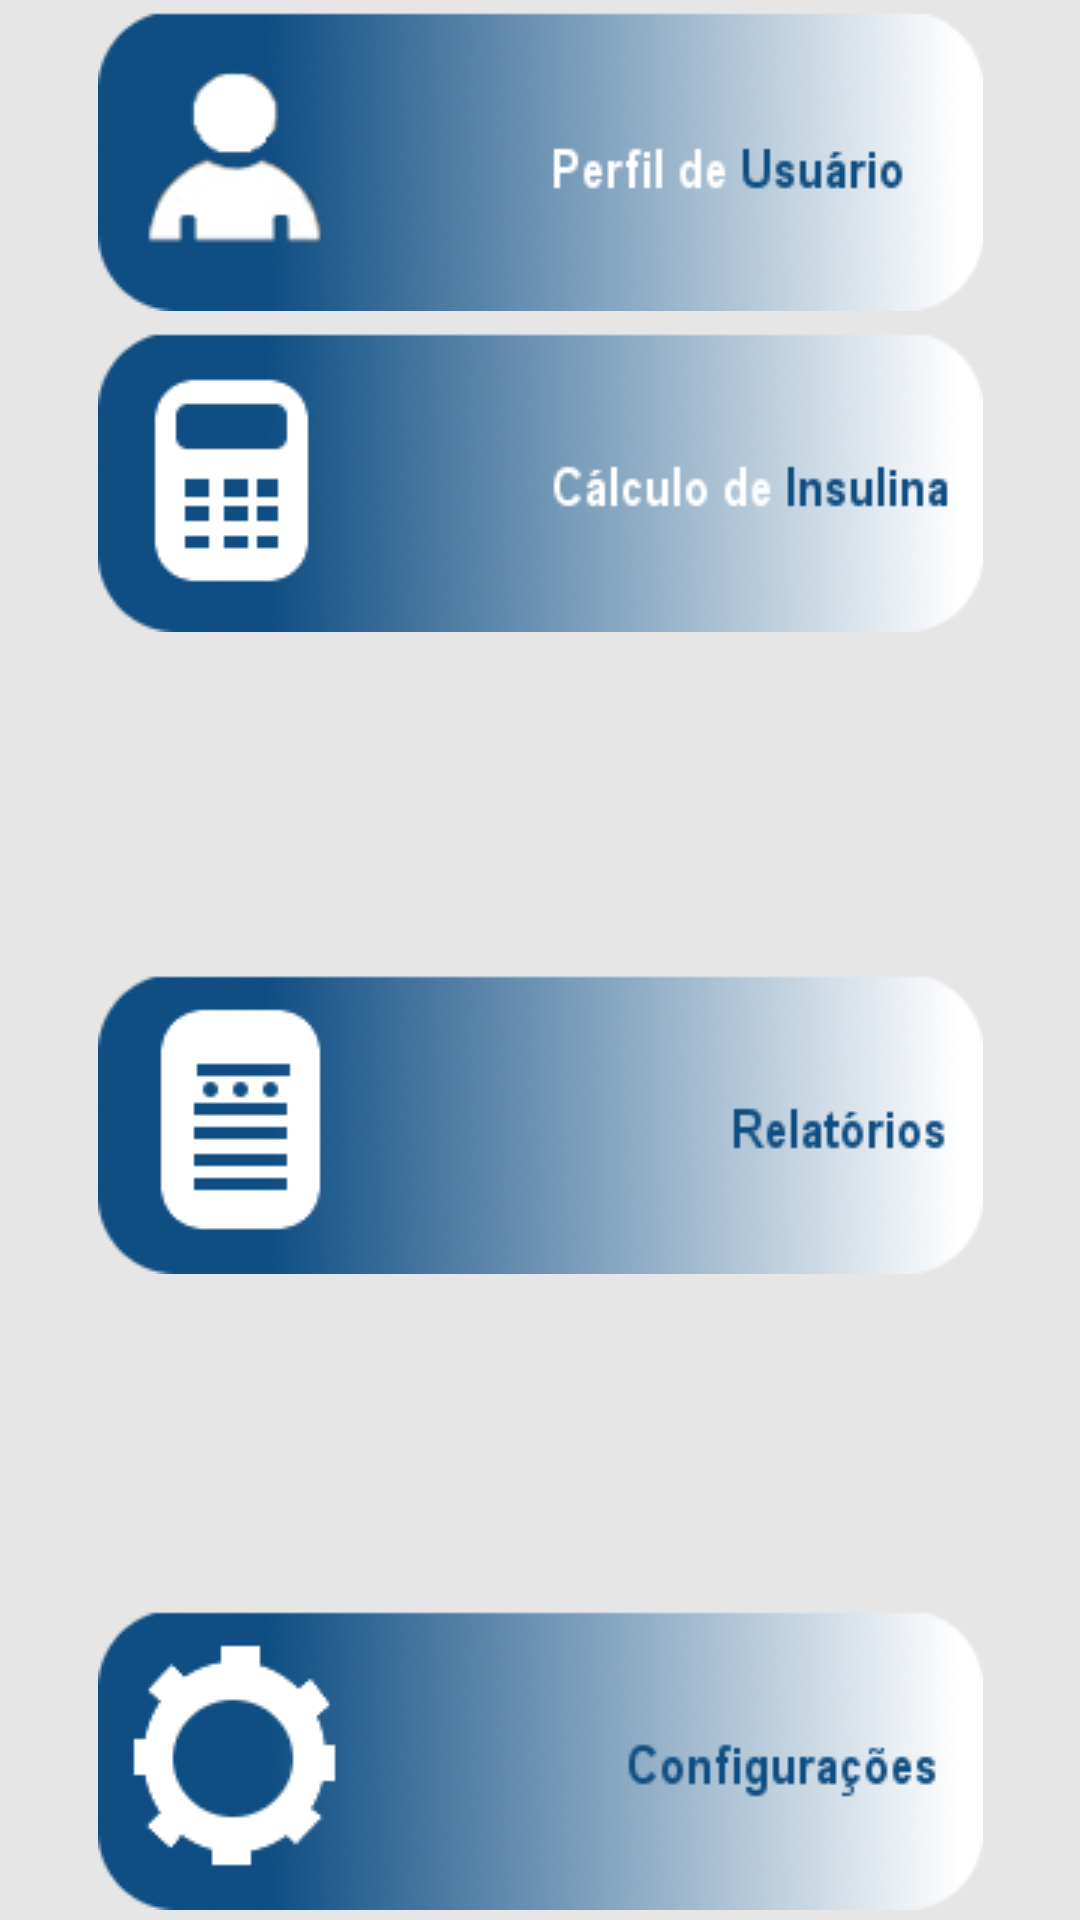

Write the Android layout XML for this screen, with the resource values it uses.
<!-- AndroidManifest.xml: application theme AppTheme -->
<!-- res/layout/activity_main.xml -->
<RelativeLayout xmlns:android="http://schemas.android.com/apk/res/android"
    xmlns:tools="http://schemas.android.com/tools"
    android:layout_width="match_parent"
    android:layout_height="match_parent"
    android:gravity="top"
    android:paddingBottom="@dimen/activity_vertical_margin"
    android:paddingLeft="@dimen/activity_horizontal_margin"
    android:paddingRight="@dimen/activity_horizontal_margin"
    android:paddingTop="@dimen/activity_vertical_margin"
    android:background="#e6e6e6"
    tools:context=".MainActivity" >

     <ImageButton
         android:id="@+id/btnGeracaoInsulina"
         android:layout_width="300dp"
         android:layout_height="107dp"
         android:layout_alignLeft="@+id/btnConfiguracoes"
         android:layout_below="@+id/btnPerfilUsuario"
         style="@style/st_main_button"
         android:src="@drawable/btn_cal_insulina" />
	
     <ImageButton
         android:id="@+id/btnLembretes"
         android:layout_width="300dp"
         android:layout_height="107dp"
         android:layout_alignLeft="@+id/btnGeracaoInsulina"
         android:layout_below="@+id/btnGeracaoInsulina"
         android:visibility="invisible"
         style="@style/st_main_button"
         android:src="@drawable/btn_lem" />

     <ImageButton
         android:id="@+id/btnRelatorios"
         android:layout_width="300dp"
         android:layout_height="107dp"
         android:layout_alignLeft="@+id/btnLembretes"
         android:layout_below="@+id/btnLembretes"
         style="@style/st_main_button"
         android:src="@drawable/btn_relatorios" />

     <ImageButton
         android:id="@+id/btnConfiguracoes"
         android:layout_width="300dp"
         android:layout_height="107dp"
         android:layout_alignParentBottom="true"
         android:layout_centerHorizontal="true"
         style="@style/st_main_button"
         android:src="@drawable/btn_conf" />

     <ImageButton
         android:id="@+id/btnPerfilUsuario"
         android:layout_width="300dp"
         android:layout_height="107dp"         
         android:layout_alignLeft="@+id/btnGeracaoInsulina"
         android:layout_alignParentTop="true"
         style="@style/st_main_button"
         android:src="@drawable/btn_perfil_usu" />

</RelativeLayout>
<!-- resources referenced by this layout -->
<resources>
  <!-- drawable btn_cal_insulina: png bitmap (drawable-mdpi, 21956 bytes) -->
  <!-- drawable btn_conf: png bitmap (drawable-mdpi, 23525 bytes) -->
  <!-- drawable btn_lem: png bitmap (drawable-mdpi, 23796 bytes) -->
  <!-- drawable btn_perfil_usu: png bitmap (drawable-mdpi, 23598 bytes) -->
  <!-- drawable btn_relatorios: png bitmap (drawable-mdpi, 21345 bytes) -->
  <style name="st_main_button">     
  	    <item name="android:background">@drawable/shape</item> 
      </style>
  <style name="AppTheme" parent="AppBaseTheme">
          
      </style>
  <!-- drawable shape (drawable-mdpi) -->
  <?xml version="1.0" encoding="utf-8"?>
  
  <selector     xmlns:android="http://schemas.android.com/apk/res/android">     
      <item>                
          <shape>              
              <corners                 
                  android:radius="2dp" />             
          </shape>     
       </item> 
  </selector>
  <style name="AppBaseTheme" parent="android:Theme.Light">
          
      </style>
</resources>
